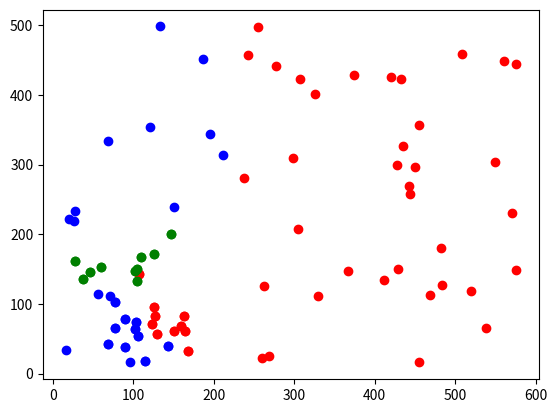

This figure's Python source:
import numpy as np
import random
import matplotlib.pyplot as plt

def dist(p1, p2):
    return np.sqrt((p1[0] - p2[0]) ** 2 + (p1[1] + p2[1]) ** 2)

def make_data(pCount_in_class, class_count):
    radius = 50
    data = []
    for classN in range(class_count):
        xCenter, yCenter = random.randint(radius, 600 - radius), random.randint(radius, 400 - radius)
        for rowN in range(pCount_in_class):
            data.append([[random.gauss(xCenter, radius / 2), random.gauss(yCenter, radius / 2)], classN])
    return data

def get_color(points):
    colorsCount = {}
    for point in points:
        colorsCount.setdefault(point[1], 0)
        colorsCount[point[1]] += 1
    color = 0
    colorCount = 0
    for c, c_count in colorsCount.items():
        if c_count > colorCount:
            colorCount = c_count
            color = c
    return color

def sort_points_by_distance_from(point):
    distances = []
    for p in points:
        if point == p:
            continue
        distances.append(dist(p[0], point[0]))

    return [points[x] for x in np.argsort(distances)]

def improve_k(point):
    sorted_points = sort_points_by_distance_from(point)
    for k in range(1, len(k_results)):
        nearest_points = sorted_points[:k]
        for_current_k = get_color(nearest_points)
        if point[1] == for_current_k:
            k_results[k].append += 1

def best_k():
    max = 0
    max_index = 1

    for index, k in enumerate(k_results):
        if k > max:
            max = k
            max_index = index

    return max_index

def knn(point, k):
    points_sort = sort_points_by_distance_from(point)
    nearest_points = points_sort[:k]
    color = get_color(nearest_points)
    point[1] = color

def makeRandomPoints(n):
    while n > 0:
        point = [[random.randint(0, 600), random.randint(0, 500)], -1]
        knn(point, best_k())
        points.append(point)
        print(point)
        n -= 1
    draw()

def draw():
    for point in points:
        pointXY = point[0]
        plt.scatter(pointXY[0], pointXY[1], color = colors[point[1]])
    plt.show()

if __name__ == '__main__':
    n, cl = 10, 3
    colors = ['red', 'blue', 'green', 'yellow']
    points = make_data(n, cl)

    test_points = []
    test_index = 0
    k_results = [0 for x in range(int(len(points)))]
    draw()
    makeRandomPoints(50)